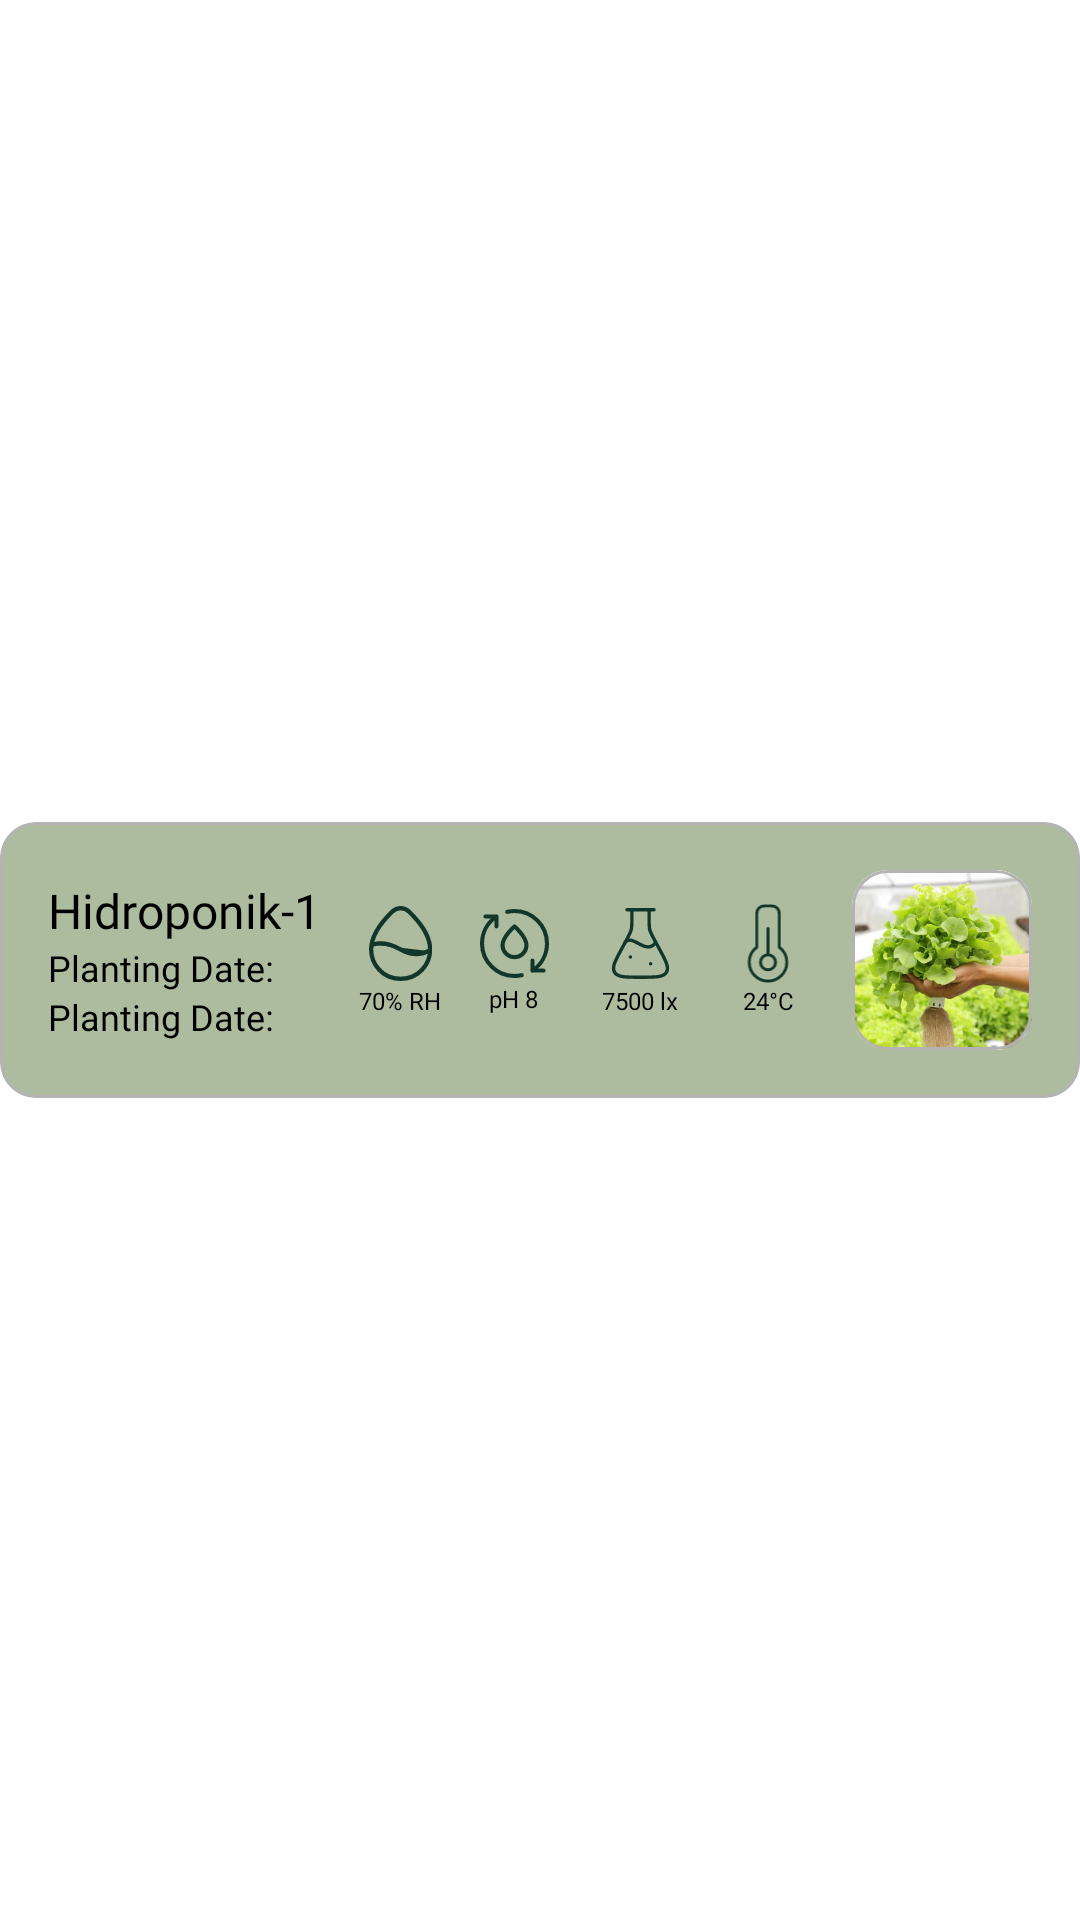

Here is an Android app screen rendered from its layout file. Give the layout XML and the strings, colors and styles it references.
<!-- AndroidManifest.xml: application theme AppTheme -->
<!-- res/layout/card_layout.xml -->
<androidx.constraintlayout.widget.ConstraintLayout xmlns:android="http://schemas.android.com/apk/res/android"
    xmlns:app="http://schemas.android.com/apk/res-auto"
    xmlns:tools="http://schemas.android.com/tools"
    android:layout_width="match_parent"
    android:layout_height="wrap_content"
    android:layout_gravity="center"
    android:layout_marginBottom="8dp"
    android:elevation="4dp"
    tools:context=".view.mainView.MainActivity">

    <com.google.android.material.card.MaterialCardView
        android:layout_width="match_parent"
        android:layout_height="wrap_content"
        android:backgroundTint="#ADBC9F"
        app:layout_constraintBottom_toBottomOf="parent"
        app:layout_constraintEnd_toEndOf="parent"
        app:layout_constraintStart_toStartOf="parent"
        app:layout_constraintTop_toTopOf="parent">

        <LinearLayout
            android:layout_width="match_parent"
            android:layout_height="wrap_content"
            android:layout_margin="16dp">

            <androidx.constraintlayout.widget.ConstraintLayout
                android:layout_width="wrap_content"
                android:layout_height="wrap_content"
                android:layout_gravity="center">

                <TextView
                    android:id="@+id/Plant"
                    android:layout_width="wrap_content"
                    android:layout_height="wrap_content"
                    android:fontFamily="@font/montserratbold"
                    android:text="Hidroponik-1"
                    android:textColor="@android:color/black"
                    android:textSize="16sp"
                    app:layout_constraintStart_toStartOf="parent"
                    app:layout_constraintTop_toTopOf="parent" />

                <TextView
                    android:id="@+id/TanggalTanamView"
                    android:layout_width="wrap_content"
                    android:layout_height="wrap_content"
                    android:fontFamily="@font/montserratregular"
                    android:text="Planting Date:"
                    android:textColor="@android:color/black"
                    android:textSize="12sp"
                    app:layout_constraintStart_toStartOf="@+id/Plant"
                    app:layout_constraintTop_toBottomOf="@+id/Plant" />

                <TextView
                    android:id="@+id/TanggalTanam"
                    android:layout_width="wrap_content"
                    android:layout_height="wrap_content"
                    android:fontFamily="@font/montserratregular"
                    android:text="Planting Date:"
                    android:textColor="@android:color/black"
                    android:textSize="12sp"
                    app:layout_constraintBottom_toBottomOf="parent"
                    app:layout_constraintStart_toStartOf="@+id/Plant"
                    app:layout_constraintTop_toBottomOf="@+id/TanggalTanamView" />
            </androidx.constraintlayout.widget.ConstraintLayout>

            <androidx.constraintlayout.widget.ConstraintLayout
                android:id="@+id/conditions"
                android:layout_width="0dp"
                android:layout_height="wrap_content"
                android:layout_weight="1"
                android:layout_gravity="center"
                app:layout_constraintBottom_toBottomOf="parent"
                app:layout_constraintEnd_toEndOf="parent"
                app:layout_constraintStart_toStartOf="parent"
                app:layout_constraintTop_toTopOf="parent">

                <LinearLayout
                    android:layout_width="wrap_content"
                    android:layout_height="wrap_content"
                    app:layout_constraintBottom_toBottomOf="parent"
                    app:layout_constraintEnd_toEndOf="parent"
                    app:layout_constraintStart_toStartOf="parent"
                    app:layout_constraintTop_toTopOf="parent">

                    <LinearLayout
                        android:id="@+id/linearLayout4"
                        android:layout_width="wrap_content"
                        android:layout_height="wrap_content"
                        android:layout_gravity="center"
                        android:orientation="vertical">

                        <ImageView
                            android:id="@+id/humidity_icon"
                            android:layout_width="21dp"
                            android:layout_height="27dp"
                            android:layout_gravity="center"
                            android:layout_marginStart="8dp"
                            android:layout_marginEnd="8dp"
                            android:src="@drawable/icon_humidity_home" />

                        <TextView
                            android:id="@+id/humidity"
                            android:layout_width="35dp"
                            android:layout_height="wrap_content"
                            android:layout_gravity="center"
                            android:fontFamily="@font/montserratregular"
                            android:gravity="center"
                            android:text="70% RH"
                            android:textColor="@android:color/black"
                            android:textSize="8sp" />
                    </LinearLayout>

                    <LinearLayout
                        android:id="@+id/linearLayout5"
                        android:layout_width="wrap_content"
                        android:layout_height="wrap_content"
                        android:layout_gravity="center"
                        android:orientation="vertical"
                        app:layout_constraintStart_toEndOf="@+id/linearLayout4">

                        <ImageView
                            android:id="@+id/ph_icon"
                            android:layout_width="23dp"
                            android:layout_height="26dp"
                            android:layout_gravity="center"
                            android:layout_marginStart="8dp"
                            android:layout_marginEnd="8dp"
                            android:src="@drawable/icon_ph_home" />

                        <TextView
                            android:id="@+id/ph"
                            android:layout_width="24dp"
                            android:layout_height="wrap_content"
                            android:layout_gravity="center"
                            android:fontFamily="@font/montserratregular"
                            android:gravity="center"
                            android:text="pH 8"
                            android:textColor="@android:color/black"
                            android:textSize="8sp" />
                    </LinearLayout>

                    <LinearLayout
                        android:id="@+id/linearLayout6"
                        android:layout_width="wrap_content"
                        android:layout_height="wrap_content"
                        android:layout_gravity="center"
                        android:orientation="vertical"
                        app:layout_constraintStart_toEndOf="@+id/linearLayout5">

                        <ImageView
                            android:id="@+id/inten_icon"
                            android:layout_width="29dp"
                            android:layout_height="27dp"
                            android:layout_gravity="center"
                            android:layout_marginStart="8dp"
                            android:layout_marginEnd="8dp"
                            android:src="@drawable/test_tube_01_stroke_rounded_1" />

                        <TextView
                            android:id="@+id/inten"
                            android:layout_width="29dp"
                            android:layout_height="wrap_content"
                            android:layout_gravity="center"
                            android:fontFamily="@font/montserratregular"
                            android:gravity="center"
                            android:text="7500 lx"
                            android:textColor="@android:color/black"
                            android:textSize="8sp" />
                    </LinearLayout>

                    <LinearLayout
                        android:layout_width="wrap_content"
                        android:layout_height="wrap_content"
                        android:layout_gravity="center"
                        android:orientation="vertical"
                        app:layout_constraintStart_toEndOf="@+id/linearLayout6">

                        <ImageView
                            android:id="@+id/temp_icon"
                            android:layout_width="24dp"
                            android:layout_height="27dp"
                            android:layout_gravity="center"
                            android:layout_marginStart="8dp"
                            android:layout_marginEnd="8dp"
                            android:src="@drawable/icon_temp_home" />

                        <TextView
                            android:id="@+id/temp"
                            android:layout_width="24dp"
                            android:layout_height="wrap_content"
                            android:layout_gravity="center"
                            android:fontFamily="@font/montserratregular"
                            android:gravity="center"
                            android:text="24°C"
                            android:textColor="@android:color/black"
                            android:textSize="8sp" />
                    </LinearLayout>
                </LinearLayout>
            </androidx.constraintlayout.widget.ConstraintLayout>

            <com.google.android.material.card.MaterialCardView
                android:layout_width="60dp"
                android:layout_height="60dp">

                <ImageView
                    android:id="@+id/image"
                    android:layout_width="60dp"
                    android:layout_height="60dp"
                    android:background="@drawable/rounded_card_background"
                    android:scaleType="centerCrop"
                    android:src="@drawable/lectuce" />
            </com.google.android.material.card.MaterialCardView>

        </LinearLayout>
    </com.google.android.material.card.MaterialCardView>
</androidx.constraintlayout.widget.ConstraintLayout>
<!-- resources referenced by this layout -->
<resources>
  <!-- drawable icon_humidity_home (drawable) -->
  <vector xmlns:android="http://schemas.android.com/apk/res/android"
      android:width="49dp"
      android:height="59dp"
      android:viewportWidth="59"
      android:viewportHeight="69">
    <path
        android:pathData="M2,39.953C2,26.355 13.638,12.917 21.806,5.16C26.242,0.947 33.008,0.947 37.444,5.16C45.612,12.917 57.25,26.355 57.25,39.953C57.25,53.286 46.789,67 29.625,67C12.461,67 2,53.286 2,39.953Z"
        android:strokeWidth="4"
        android:fillColor="#00000000"
        android:strokeColor="#12372A"/>
    <path
        android:pathData="M3.625,35.423C8.385,33.948 17.898,33.472 29.574,40.03C41.228,46.576 50.802,44.245 55.625,41.44"
        android:strokeLineJoin="round"
        android:strokeWidth="4"
        android:fillColor="#12372A"
        android:strokeColor="#12372A"
        android:strokeLineCap="round"/>
  </vector>
  <!-- drawable rounded_card_background (drawable) -->
  <?xml version="1.0" encoding="utf-8"?>
  <shape xmlns:android="http://schemas.android.com/apk/res/android">
      <solid android:color="#ADBC9F"/>
      <corners android:radius="16dp"/>
  </shape>
  <color name="md_theme_primary">#12372A</color>
  <color name="md_theme_onPrimary">#FFFFFF</color>
  <color name="md_theme_primaryContainer">#436850</color>
  <color name="md_theme_onPrimaryContainer">#12372A</color>
  <color name="md_theme_secondary">#436850</color>
  <color name="md_theme_onSecondary">#FFFFFF</color>
  <color name="md_theme_secondaryContainer">#ADBC9F</color>
  <color name="md_theme_onSecondaryContainer">#436850</color>
  <color name="md_theme_tertiary">#ADBC9F</color>
  <color name="md_theme_onTertiary">#FFFFFF</color>
  <color name="md_theme_tertiaryContainer">#FBFADA</color>
  <color name="md_theme_onTertiaryContainer">#ADBC9F</color>
  <color name="md_theme_error">#FF5449</color>
  <color name="md_theme_onError">#FFFFFF</color>
  <color name="md_theme_errorContainer">#FF5449</color>
  <color name="md_theme_onErrorContainer">#FFFFFF</color>
  <color name="md_theme_background">#FFFFFF</color>
  <color name="md_theme_onBackground">#000000</color>
  <color name="md_theme_surface">#FFFFFF</color>
  <color name="md_theme_onSurface">#000000</color>
  <color name="md_theme_surfaceVariant">#EEEEEE</color>
  <color name="md_theme_onSurfaceVariant">#000000</color>
  <color name="md_theme_outline">#737373</color>
  <color name="md_theme_outlineVariant">#B3B3B3</color>
  <color name="md_theme_inverseSurface">#000000</color>
  <color name="md_theme_inverseOnSurface">#FFFFFF</color>
  <color name="md_theme_inversePrimary">#FFFFFF</color>
  <color name="md_theme_primaryFixed">#12372A</color>
  <color name="md_theme_onPrimaryFixed">#FFFFFF</color>
  <color name="md_theme_primaryFixedDim">#436850</color>
  <color name="md_theme_onPrimaryFixedVariant">#12372A</color>
  <color name="md_theme_secondaryFixed">#436850</color>
  <color name="md_theme_onSecondaryFixed">#FFFFFF</color>
  <color name="md_theme_secondaryFixedDim">#ADBC9F</color>
  <color name="md_theme_onSecondaryFixedVariant">#436850</color>
  <color name="md_theme_tertiaryFixed">#ADBC9F</color>
  <color name="md_theme_onTertiaryFixed">#FFFFFF</color>
  <color name="md_theme_tertiaryFixedDim">#FBFADA</color>
  <color name="md_theme_onTertiaryFixedVariant">#ADBC9F</color>
  <color name="md_theme_surfaceDim">#F5F5F5</color>
  <color name="md_theme_surfaceBright">#FFFFFF</color>
  <color name="md_theme_surfaceContainerLowest">#FAFAFA</color>
  <color name="md_theme_surfaceContainerLow">#F0F0F0</color>
  <color name="md_theme_surfaceContainer">#E0E0E0</color>
  <color name="md_theme_surfaceContainerHigh">#D0D0D0</color>
  <color name="md_theme_surfaceContainerHighest">#C0C0C0</color>
</resources>
